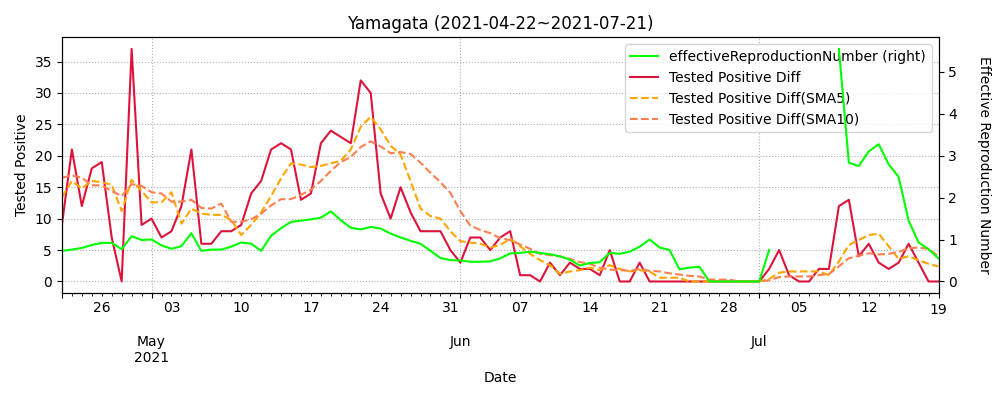

The file beside this chart, header and first rows:
datetime, testedPositive, peopleTested, hospitalized, serious, discharged, deaths, effectiveReproductionNumber, Tested Positive Diff, Tested Positive Diff(SMA5), Tested Positive Diff(SMA10)
2020-03-11, 0, 96.0, , , , , , , , 
2020-03-12, 0, 103.0, , , , , , 0.0, , 
2020-03-13, 0, 110.0, , , , , , 0.0, , 
2020-03-14, 0, 110.0, , , , , , 0.0, , 
2020-03-15, 0, 110.0, , , , , , 0.0, , 
2020-03-16, 0, 112.0, , , , , , 0.0, 0.0, 
2020-03-17, 0, 120.0, , , , , , 0.0, 0.0, 
2020-03-18, 0, 123.0, , , , , , 0.0, 0.0, 
2020-03-19, 0, 133.0, , , , , , 0.0, 0.0, 
2020-03-20, 0, 133.0, , , , , , 0.0, 0.0, 
2020-03-21, 0, 133.0, , , , , , 0.0, 0.0, 0.0
2020-03-22, 0, 133.0, , , , , , 0.0, 0.0, 0.0
2020-03-23, 0, 145.0, , , , , , 0.0, 0.0, 0.0
2020-03-24, 0, 147.0, , , , , , 0.0, 0.0, 0.0
2020-03-25, 0, 156.0, , , , , , 0.0, 0.0, 0.0
2020-03-26, 0, 165.0, , , , , , 0.0, 0.0, 0.0
2020-03-27, 0, 170.0, , , , , , 0.0, 0.0, 0.0
2020-03-28, 0, 170.0, , , , , , 0.0, 0.0, 0.0
2020-03-29, 0, 170.0, , , , , , 0.0, 0.0, 0.0
2020-03-30, 0, 198.0, , , , , , 0.0, 0.0, 0.0
2020-03-31, 1, 222.0, 1.0, , 0.0, 0, , 1.0, 0.2, 0.1
2020-04-01, 1, 222.0, 1.0, , 0.0, 0, , 0.0, 0.2, 0.1
2020-04-02, 1, 275.0, 1.0, , 0.0, 0, , 0.0, 0.2, 0.1
2020-04-03, 1, 369.0, 1.0, , 0.0, 0, , 0.0, 0.2, 0.1
2020-04-04, 6, 369.0, 6.0, , 0.0, 0, , 5.0, 1.2, 0.6
2020-04-05, 10, 369.0, 10.0, , 0.0, 0, , 4.0, 1.8, 1.0
2020-04-06, 13, 434.0, 13.0, , 0.0, 0, , 3.0, 2.4, 1.3
2020-04-07, 19, 527.0, 19.0, , 0.0, 0, , 6.0, 3.6, 1.9
2020-04-08, 22, 663.0, 22.0, , 0.0, 0, , 3.0, 4.2, 2.2
2020-04-09, 27, 663.0, 27.0, , 0.0, 0, , 5.0, 4.2, 2.7
2020-04-10, 27, 782.0, 27.0, , 0.0, 0, , 0.0, 3.4, 2.6
2020-04-11, 32, 782.0, 32.0, , 0.0, 0, , 5.0, 3.8, 3.1
2020-04-12, 34, 782.0, 34.0, , 0.0, 0, , 2.0, 3.0, 3.3
2020-04-13, 35, 932.0, 35.0, , 0.0, 0, , 1.0, 2.6, 3.4
2020-04-14, 39, 1055, 39.0, , 0.0, 0, , 4.0, 2.4, 3.3
2020-04-15, 45, 1118, 45.0, , 0.0, 0, 1.07, 6.0, 3.6, 3.5
2020-04-16, 50, 1276, 50.0, , 0.0, 0, 0.92, 5.0, 3.6, 3.7
2020-04-17, 58, 1415, 58.0, , 0.0, 0, 1.13, 8.0, 4.8, 3.9
2020-04-18, 60, 1415, 50.0, , 10.0, 0, 1.05, 2.0, 5.0, 3.8
2020-04-19, 61, 1415, 51.0, , 10.0, 0, 1.09, 1.0, 4.4, 3.4
2020-04-20, 64, 1597, 49.0, , 15.0, 0, 1.22, 3.0, 3.8, 3.7
2020-04-21, 64, 1657, 49.0, , 15.0, 0, 1.17, 0.0, 2.8, 3.2
2020-04-22, 65, 1759, 48.0, , 17.0, 0, 0.9, 1.0, 1.4, 3.1
2020-04-23, 65, 1851, 48.0, , 17.0, 0, 0.74, 0.0, 1.0, 3.0
2020-04-24, 66, 1947, 49.0, , 17.0, 0, 0.38, 1.0, 1.0, 2.7
2020-04-25, 66, 1947, 34.0, , 32.0, 0, 0.33, 0.0, 0.4, 2.1
2020-04-26, 66, 1947, 34.0, , 32.0, 0, 0.3, 0.0, 0.4, 1.6
2020-04-27, 66, 2052, 28.0, , 38.0, 0, 0.15, 0.0, 0.2, 0.8
2020-04-28, 66, 2103, 28.0, , 38.0, 0, 0.16, 0.0, 0.2, 0.6
2020-04-29, 68, 2103, 30.0, , 38.0, 0, 0.26, 2.0, 0.4, 0.7
2020-04-30, 68, 2159, 30.0, , 38.0, 0, 0.32, 0.0, 0.4, 0.4
2020-05-01, 68, 2246, 20.0, , 48.0, 0, 0.37, 0.0, 0.4, 0.4
2020-05-02, 68, 2246, 18.0, , 50.0, 0, 0.46, 0.0, 0.4, 0.3
2020-05-03, 68, 2246, 15.0, , 53.0, 0, 0.52, 0.0, 0.4, 0.3
2020-05-04, 68, 2246, 15.0, , 54.0, 0, 1.0, 0.0, 0.0, 0.2
2020-05-05, 69, 2246, 15.0, , 54.0, 0, 1.34, 1.0, 0.2, 0.3
2020-05-06, 69, 2246, 15.0, , 54.0, 0, 0.46, 0.0, 0.2, 0.3
2020-05-07, 69, 2382, 15.0, , 54.0, 0, 0.46, 0.0, 0.2, 0.3
2020-05-08, 69, 2401, 13.0, , 56.0, , 0.61, 0.0, 0.2, 0.3
2020-05-09, 69, 2432, 13.0, , 56.0, , 0.61, 0.0, 0.2, 0.1
... 436 more rows
